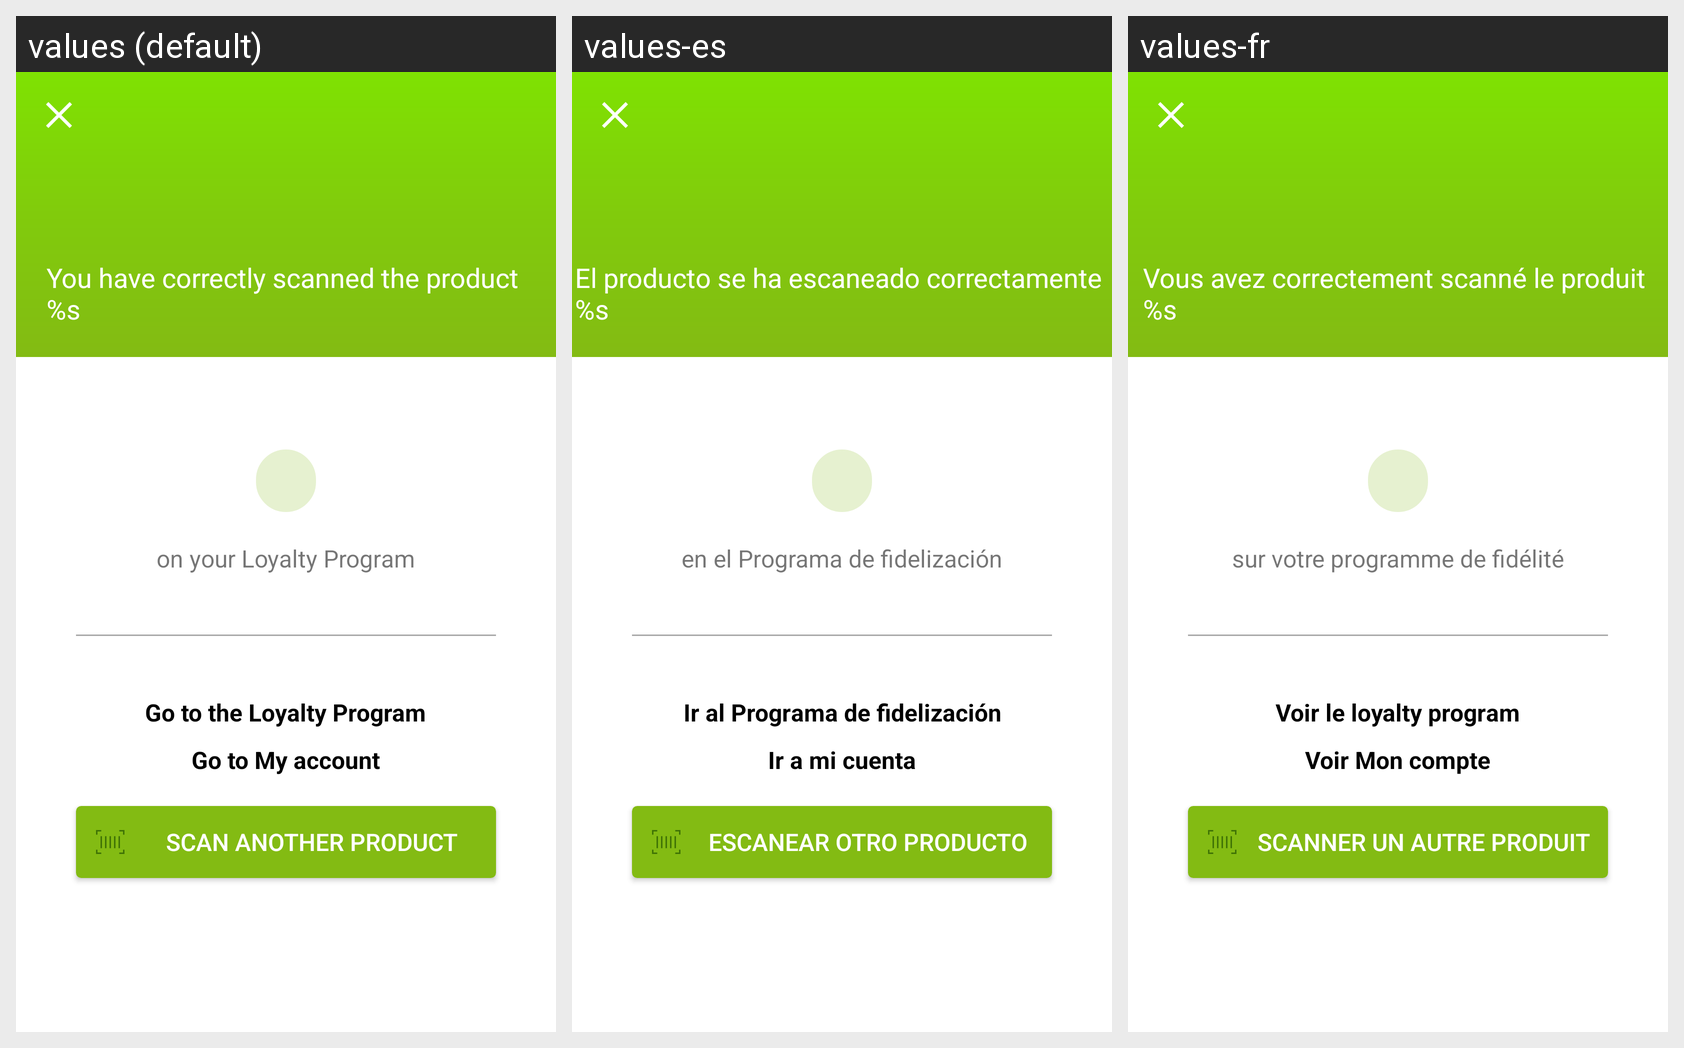

Here is an Android app screen in its default locale and in the app's own translations. Write out the translated-string differences for the strings that appear on this screen.
Android screen res/layout/fragment_points_obtained.xml rendered under 3 locales, left to right: values (default), values-es, values-fr. Device: Nexus 5 (rendered at 1080×1920; each locale shown at half size, 540×960, under a caption strip naming it); theme AppTheme.
Strings drawn on this screen, with the default value and each locale's value (text and hints the layout hard-codes, and strings that could not be matched under every locale, appear in the picture but are not listed):

scan_product_result_template
  values: You have correctly scanned the product 
      %s
  values-es: El producto se ha escaneado correctamente 
      %s
  values-fr: Vous avez correctement scanné le produit 
      %s

text_points_bottom_text
  values: on your Loyalty Program
  values-es: en el Programa de fidelización
  values-fr: sur votre programme de fidélité

text_points_bottom_first_text
  values: Go to the Loyalty Program
  values-es: Ir al Programa de fidelización
  values-fr: Voir le loyalty program

text_points_bottom_second_text
  values: Go to My account
  values-es: Ir a mi cuenta
  values-fr: Voir Mon compte

button_scan_another
  values: Scan another product
  values-es: Escanear otro producto
  values-fr: Scanner un autre produit
